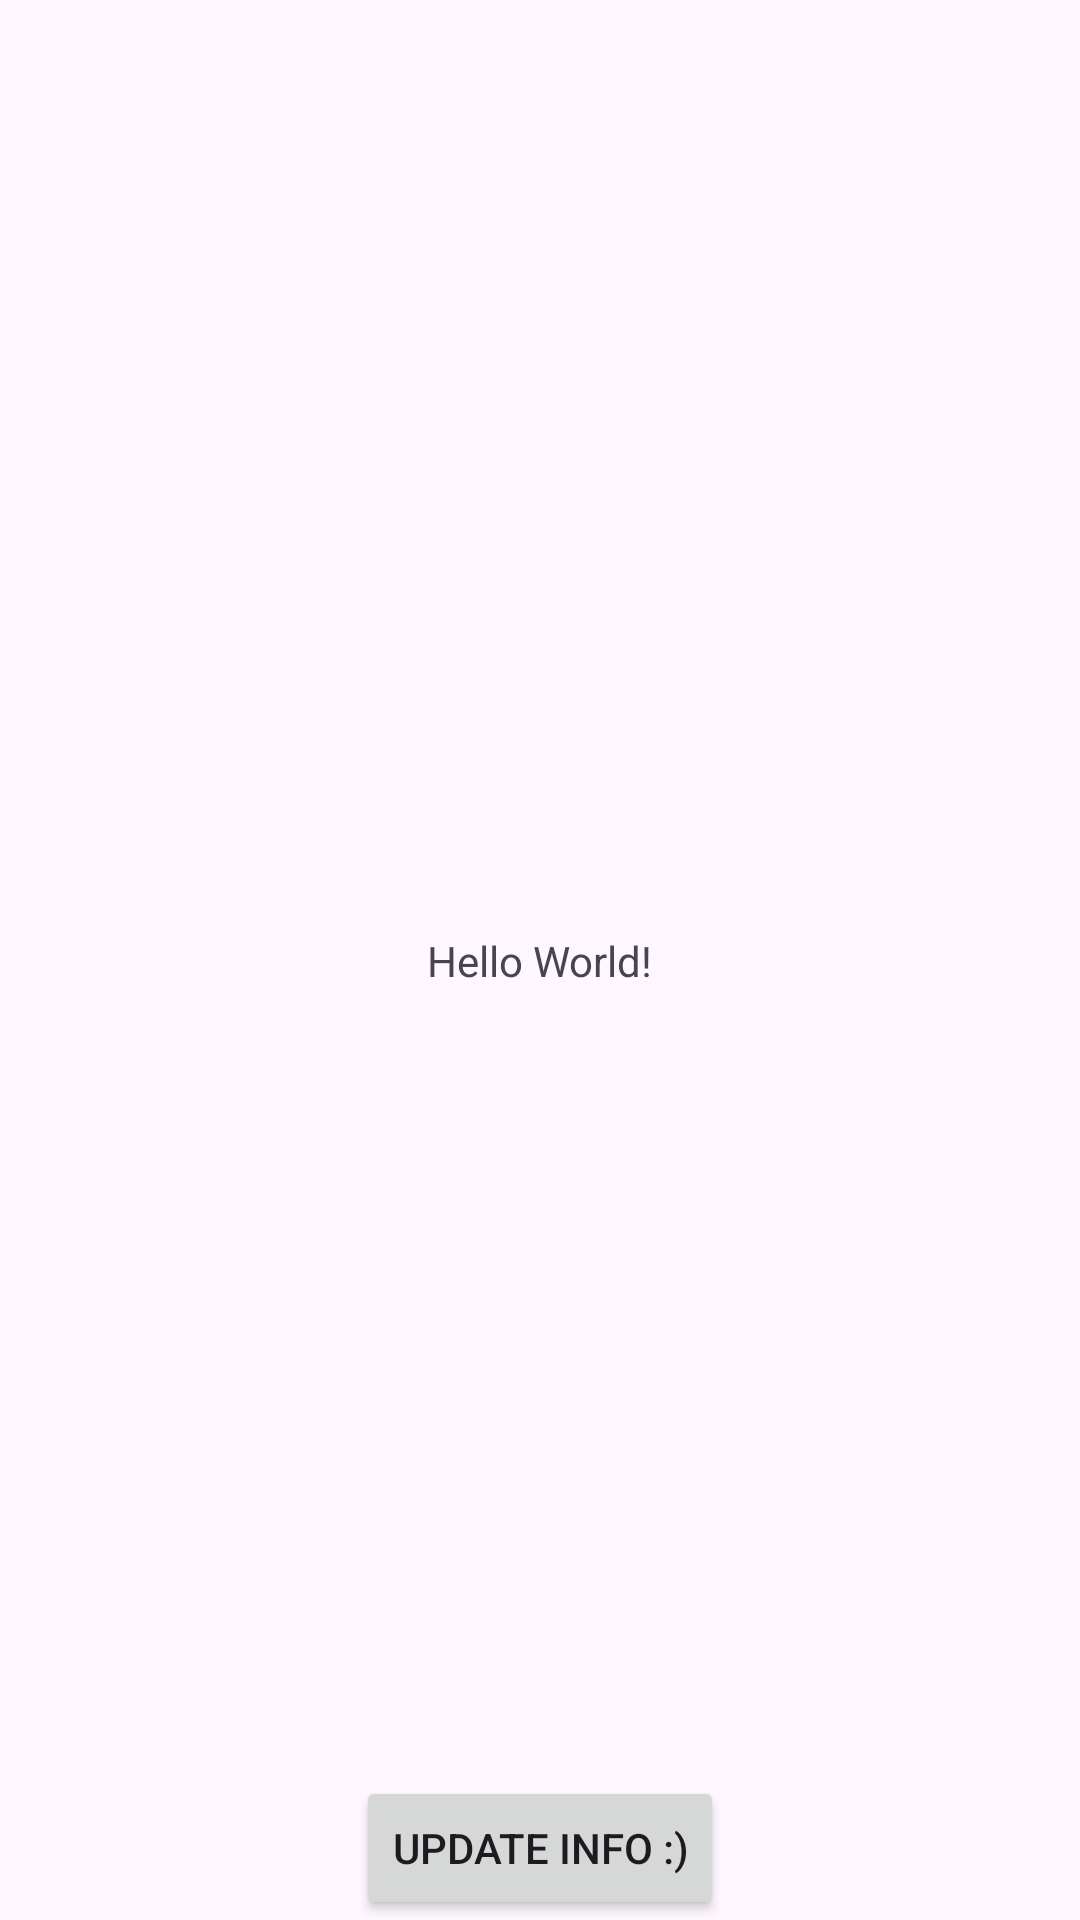

Write the Android layout XML for this screen, with the resource values it uses.
<!-- AndroidManifest.xml: application theme Theme.DataStoreBasic -->
<!-- res/layout/activity_main.xml -->
<?xml version="1.0" encoding="utf-8"?>
<androidx.constraintlayout.widget.ConstraintLayout xmlns:android="http://schemas.android.com/apk/res/android"
    xmlns:app="http://schemas.android.com/apk/res-auto"
    xmlns:tools="http://schemas.android.com/tools"
    android:layout_width="match_parent"
    android:layout_height="match_parent"
    tools:context=".MainActivity">

    <TextView
        android:id="@+id/tvResult"
        android:layout_width="wrap_content"
        android:layout_height="wrap_content"
        tools:text="Example"
        android:text="Hello World!"
        app:layout_constraintBottom_toBottomOf="parent"
        app:layout_constraintEnd_toEndOf="parent"
        app:layout_constraintStart_toStartOf="parent"
        app:layout_constraintTop_toTopOf="parent" />

    <Button
        android:id="@+id/btn_id"
        android:text="Update info :)"
        android:layout_width="wrap_content"
        android:layout_height="wrap_content"
        app:layout_constraintEnd_toEndOf="parent"
        app:layout_constraintStart_toStartOf="parent"
        app:layout_constraintBottom_toBottomOf="parent"/>

</androidx.constraintlayout.widget.ConstraintLayout>
<!-- resources referenced by this layout -->
<resources>
  <style name="Theme.DataStoreBasic" parent="Base.Theme.DataStoreBasic" />
  <style name="Base.Theme.DataStoreBasic" parent="Theme.Material3.DayNight.NoActionBar">
          
          
      </style>
</resources>
